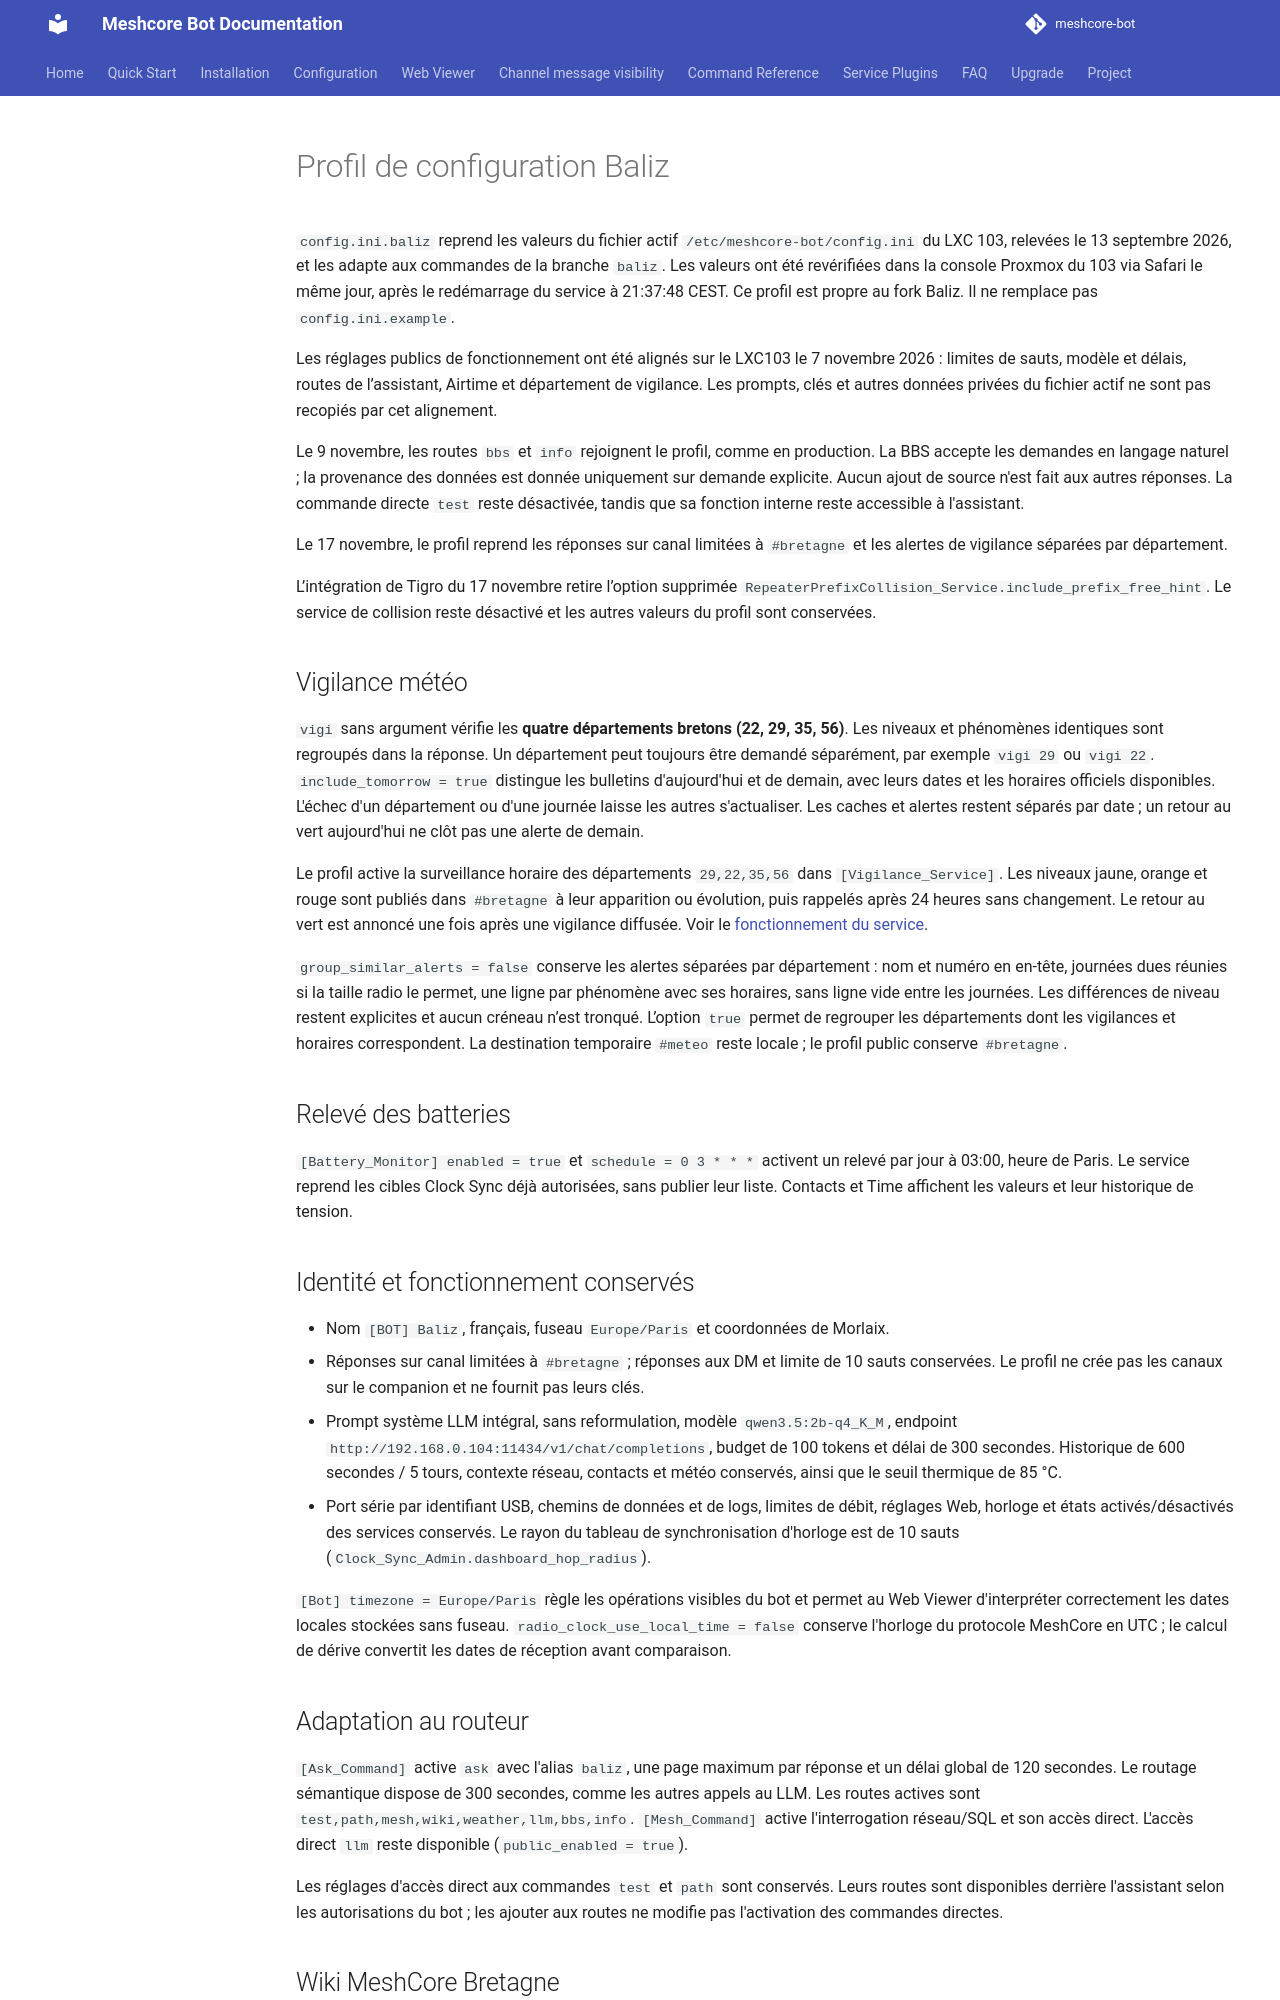

repository: Tigro14/meshcore-bot · page: baliz-config/index.html · generator: mkdocs

# Profil de configuration Baliz

`config.ini.baliz` reprend les valeurs du fichier actif
`/etc/meshcore-bot/config.ini` du LXC 103, relevées le 13 septembre 2026,
et les adapte aux commandes de la branche `baliz`. Les valeurs ont été
revérifiées dans la console Proxmox du 103 via Safari le même jour, après
le redémarrage du service à 21:37:48 CEST.
Ce profil est propre au fork Baliz. Il ne remplace pas `config.ini.example`.

Les réglages publics de fonctionnement ont été alignés sur le LXC103 le
7 novembre 2026 : limites de sauts, modèle et délais, routes de l’assistant,
Airtime et département de vigilance. Les prompts, clés et autres données privées
du fichier actif ne sont pas recopiés par cet alignement.

Le 9 novembre, les routes `bbs` et `info` rejoignent le profil, comme en
production. La BBS accepte les demandes en langage naturel ; la provenance
des données est donnée uniquement sur demande explicite. Aucun ajout de source
n'est fait aux autres réponses. La commande directe `test` reste désactivée,
tandis que sa fonction interne reste accessible à l'assistant.

Le 17 novembre, le profil reprend les réponses sur canal limitées à `#bretagne`
et les alertes de vigilance séparées par département.

L’intégration de Tigro du 17 novembre retire l’option supprimée
`RepeaterPrefixCollision_Service.include_prefix_free_hint`. Le service de
collision reste désactivé et les autres valeurs du profil sont conservées.

## Vigilance météo

`vigi` sans argument vérifie les **quatre départements bretons (22, 29, 35, 56)**.
Les niveaux et phénomènes identiques sont regroupés dans la réponse. Un département
peut toujours être demandé séparément, par exemple `vigi 29` ou `vigi 22`.
`include_tomorrow = true` distingue les bulletins d'aujourd'hui et de demain, avec
leurs dates et les horaires officiels disponibles. L'échec d'un département ou
d'une journée laisse les autres s'actualiser. Les caches et alertes restent séparés
par date ; un retour au vert aujourd'hui ne clôt pas une alerte de demain.

Le profil active la surveillance horaire des départements `29,22,35,56` dans
`[Vigilance_Service]`. Les niveaux jaune, orange et rouge sont publiés dans
`#bretagne` à leur apparition ou évolution, puis rappelés après 24 heures sans
changement. Le retour au vert est annoncé une fois après une vigilance diffusée.
Voir le [fonctionnement du service](vigilance-service.md#change-driven-alerts).

`group_similar_alerts = false` conserve les alertes séparées par département :
nom et numéro en en-tête, journées dues réunies si la taille radio le permet,
une ligne par phénomène avec ses horaires, sans ligne vide entre les journées.
Les différences de niveau restent explicites et aucun créneau n’est tronqué.
L’option `true` permet de regrouper les départements dont les vigilances et
horaires correspondent. La destination temporaire `#meteo` reste locale ;
le profil public conserve `#bretagne`.

## Relevé des batteries

`[Battery_Monitor] enabled = true` et `schedule = 0 3 * * *` activent un relevé
par jour à 03:00, heure de Paris. Le service reprend les cibles Clock Sync déjà
autorisées, sans publier leur liste. Contacts et Time affichent les valeurs et
leur historique de tension.

## Identité et fonctionnement conservés

- Nom `[BOT] Baliz`, français, fuseau `Europe/Paris` et coordonnées de Morlaix.
- Réponses sur canal limitées à `#bretagne` ; réponses aux DM et limite de
  10 sauts conservées. Le profil ne crée pas les canaux sur le companion et
  ne fournit pas leurs clés.
- Prompt système LLM intégral, sans reformulation, modèle `qwen3.5:2b-q4_K_M`, endpoint
  `http://192.168.0.104:11434/v1/chat/completions`, budget de 100 tokens et
  délai de 300 secondes. Historique de 600 secondes / 5 tours, contexte réseau,
  contacts et météo conservés, ainsi que le seuil thermique de 85 °C.
- Port série par identifiant USB, chemins de données et de logs, limites de
  débit, réglages Web, horloge et états activés/désactivés des services conservés.
  Le rayon du tableau de synchronisation d'horloge est de 10 sauts
  (`Clock_Sync_Admin.dashboard_hop_radius`).

`[Bot] timezone = Europe/Paris` règle les opérations visibles du bot et permet
au Web Viewer d'interpréter correctement les dates locales stockées sans fuseau.
`radio_clock_use_local_time = false` conserve l'horloge du protocole MeshCore en
UTC ; le calcul de dérive convertit les dates de réception avant comparaison.

## Adaptation au routeur

`[Ask_Command]` active `ask` avec l'alias `baliz`, une page maximum par réponse
et un délai global de 120 secondes. Le routage sémantique dispose de 300 secondes,
comme les autres appels au LLM. Les routes actives sont
`test,path,mesh,wiki,weather,llm,bbs,info`.
`[Mesh_Command]` active l'interrogation réseau/SQL et son accès direct.
L'accès direct `llm` reste disponible (`public_enabled = true`).

Les réglages d'accès direct aux commandes `test` et `path` sont conservés.
Leurs routes sont disponibles derrière l'assistant selon les autorisations du
bot ; les ajouter aux routes ne modifie pas l'activation des commandes directes.
